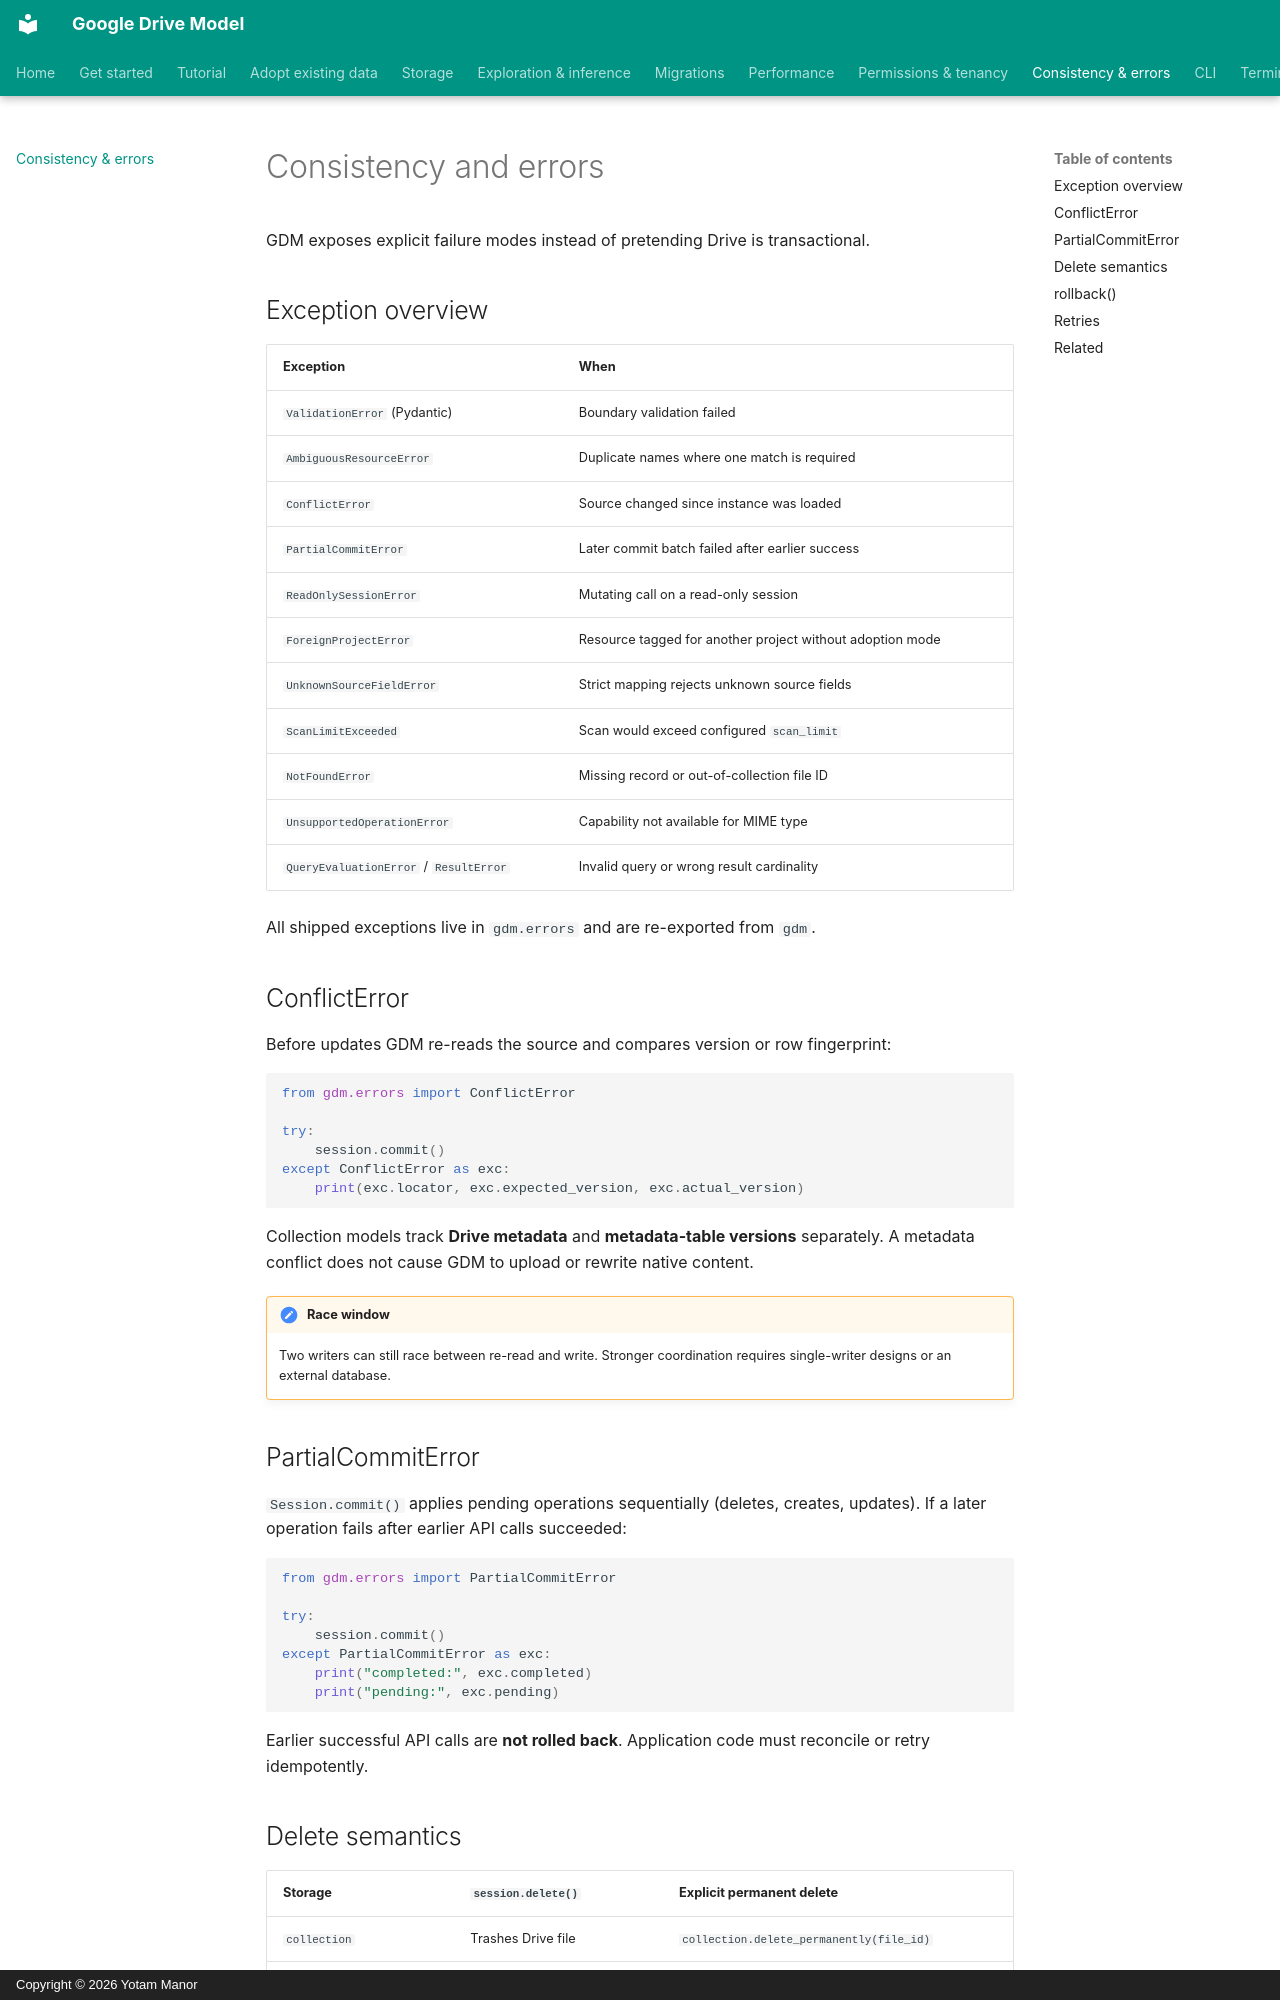

repository: yotammanor/gdm · page: consistency/errors/index.html · generator: mkdocs · copyright: Copyright © 2026 Yotam Manor

# Consistency and errors

GDM exposes explicit failure modes instead of pretending Drive is transactional.

## Exception overview

| Exception | When |
| --- | --- |
| `ValidationError` (Pydantic) | Boundary validation failed |
| `AmbiguousResourceError` | Duplicate names where one match is required |
| `ConflictError` | Source changed since instance was loaded |
| `PartialCommitError` | Later commit batch failed after earlier success |
| `ReadOnlySessionError` | Mutating call on a read-only session |
| `ForeignProjectError` | Resource tagged for another project without adoption mode |
| `UnknownSourceFieldError` | Strict mapping rejects unknown source fields |
| `ScanLimitExceeded` | Scan would exceed configured `scan_limit` |
| `NotFoundError` | Missing record or out-of-collection file ID |
| `UnsupportedOperationError` | Capability not available for MIME type |
| `QueryEvaluationError` / `ResultError` | Invalid query or wrong result cardinality |

All shipped exceptions live in `gdm.errors` and are re-exported from `gdm`.

## ConflictError {#conflicterror}

Before updates GDM re-reads the source and compares version or row fingerprint:

```python
from gdm.errors import ConflictError

try:
    session.commit()
except ConflictError as exc:
    print(exc.locator, exc.expected_version, exc.actual_version)
```

Collection models track **Drive metadata** and **metadata-table versions** separately. A metadata conflict does not cause GDM to upload or rewrite native content.

!!! platform-limit "Race window"
    Two writers can still race between re-read and write. Stronger coordination requires
    single-writer designs or an external database.

## PartialCommitError {#partialcommiterror}

`Session.commit()` applies pending operations sequentially (deletes, creates,
updates). If a later operation fails after earlier API calls succeeded:

```python
from gdm.errors import PartialCommitError

try:
    session.commit()
except PartialCommitError as exc:
    print("completed:", exc.completed)
    print("pending:", exc.pending)
```

Earlier successful API calls are **not rolled back**. Application code must reconcile or
retry idempotently.
